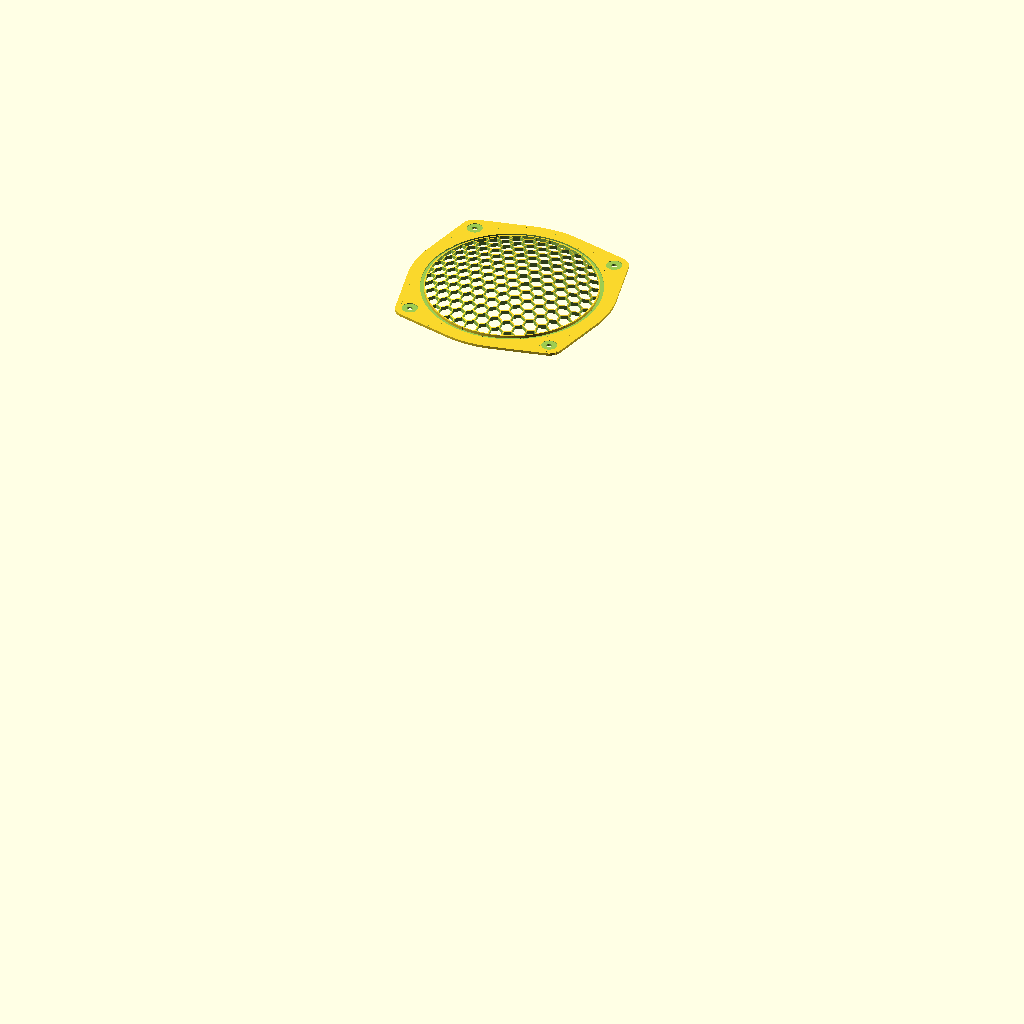
Cell 1 — every parameter at its default value.
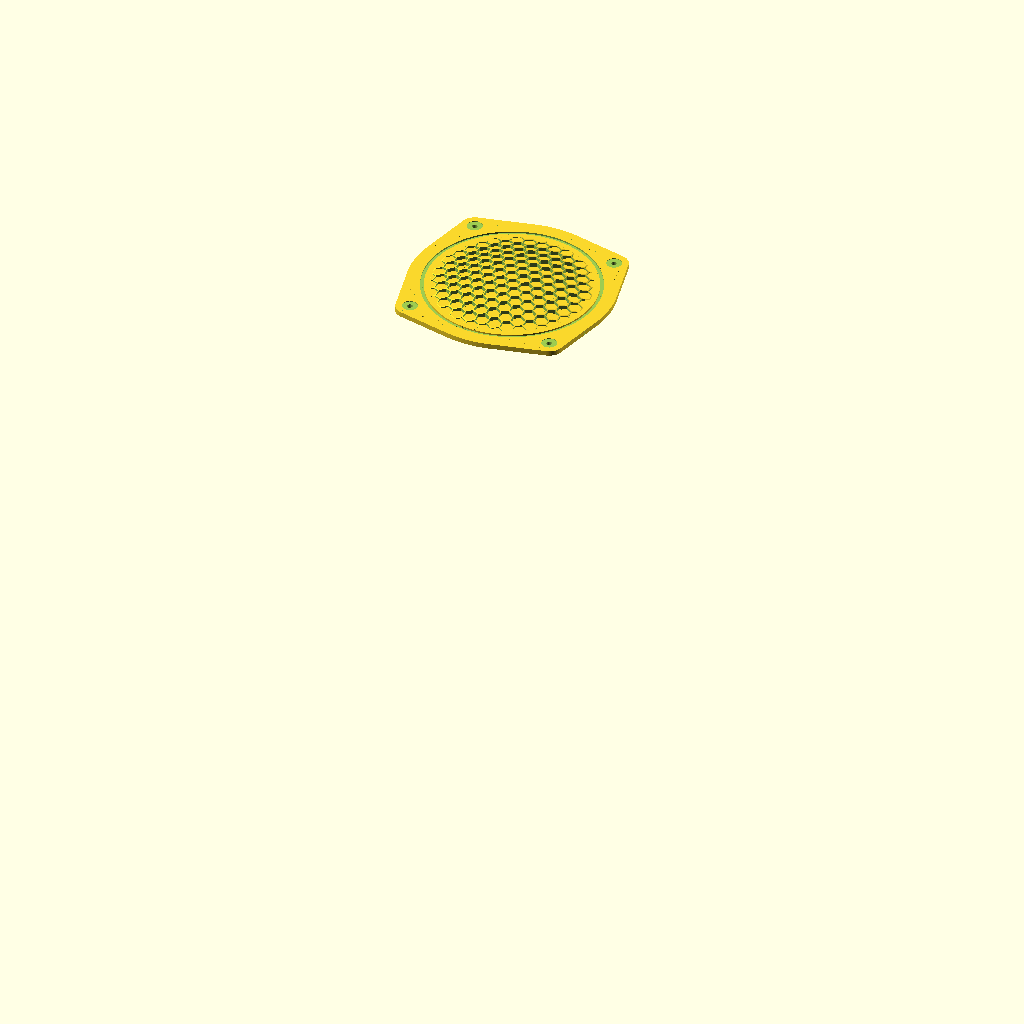
Cell 2 — h set to 4, the other parameters unchanged.
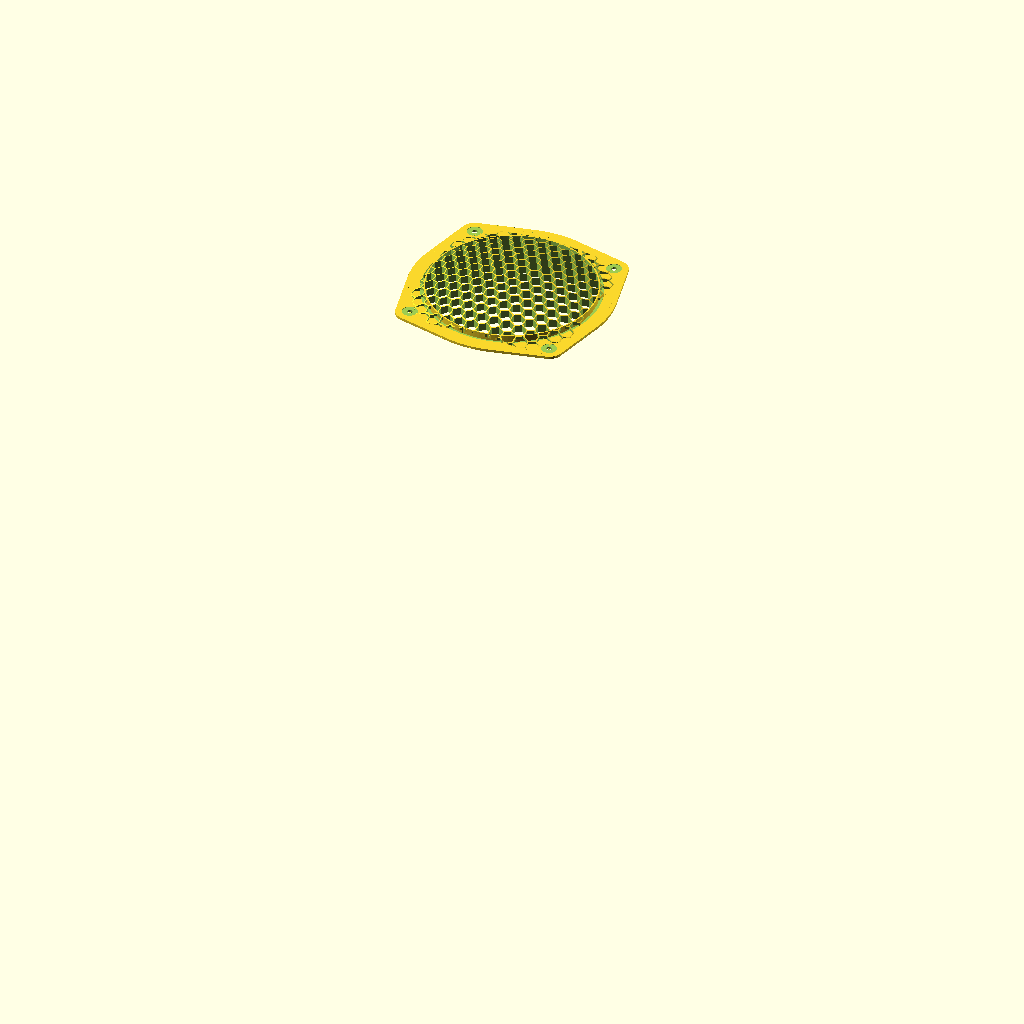
Cell 3: the same model with h3 = 6.
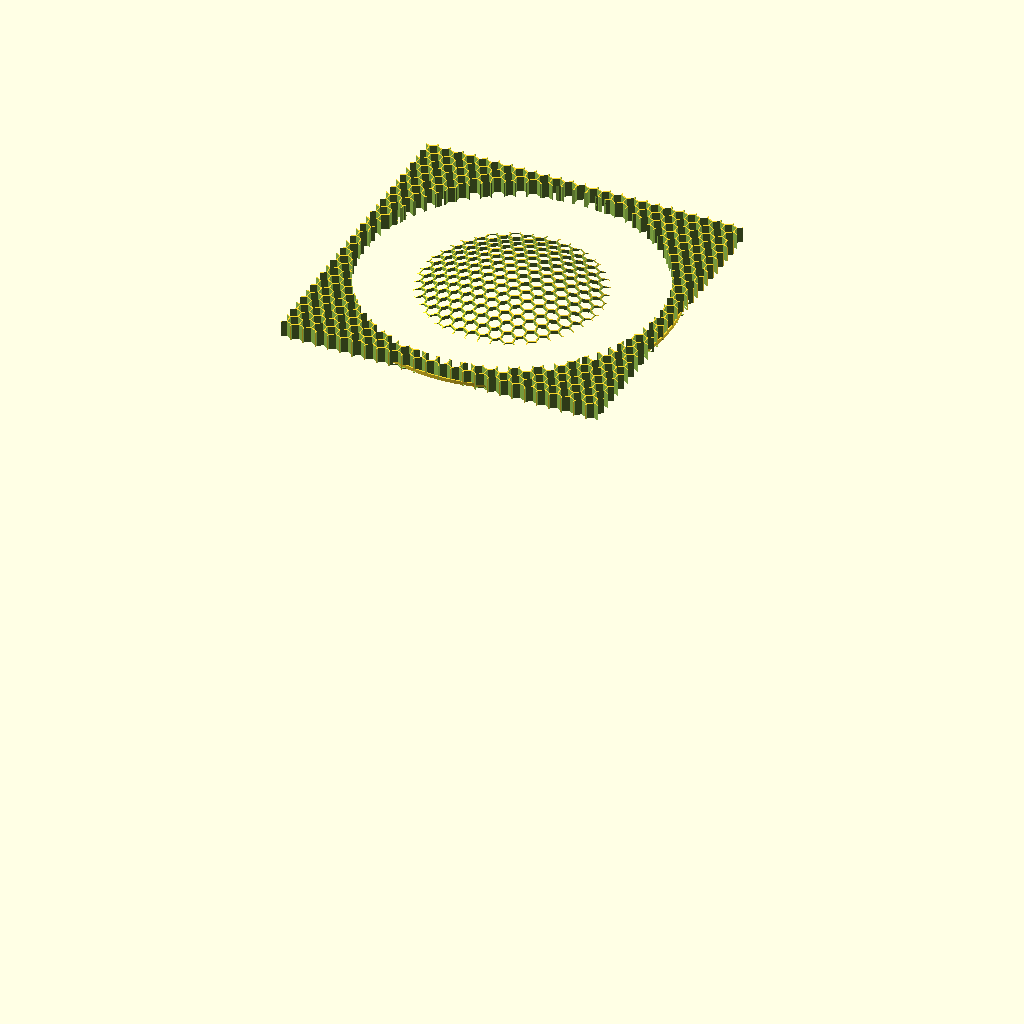
Cell 4: di = 260 (everything else at default).
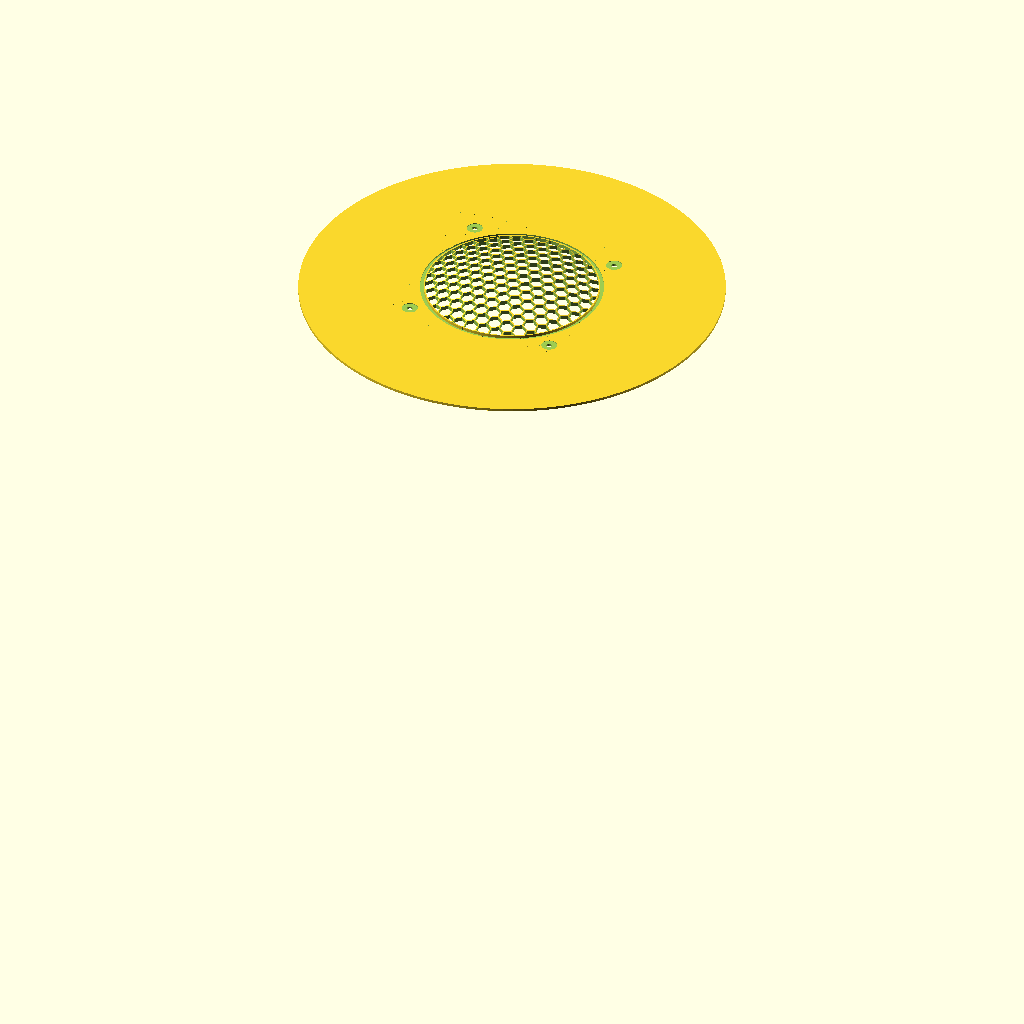
Cell 5: d1 = 320 (everything else at default).
The same orthographic view direction (rotation 55°, 0°, 25°; colour scheme Cornfield) for every cell, with the view re-fitted per cell, so scale and position can differ between cells.
Source of the model, inputs/thingiverse/files/thing-3139774/files/dinamik.scad:
// Dinamic
// by Radus 2018
// http://vk.com/linuxbashev

// Parameters

rorb=0; // 0 base or 1 ring

h=2;    // height base
h3=3;   // height center
h4=2;   // height ring

di=130; // diameter inside
d1=160; // diameter outside
d2=22;  // diameter corners

wr=5;   // width ring

rz=0.2; // gap between ring and base

do=4.3; // diameter holes
dsh=10+2; // diameter washers

bw=115;  // length between holes


lay=0.2;    // layer height
sow=0.8;    // hex width nozzle*2
sohh=10;    // hex height
sodd=10;    // hex diameter

sphd=217;   // sphere diameter



// other formulas
d3=di+2;
d4=di+wr+2;

$fn=128;

sox=di+2;
soy=di+2;
soh=sohh+h3;

sod=sodd+sow;
sodx=sod*sin(360/6);



module sot() {
difference() {
	translate([0,0,soh/2]) cube([sox,soy,soh], true);

for (n=[0,1]) mirror([0,n,0])
	for (m=[0,1]) mirror([m,0,0])
	for (j=[0:sox/sodx]) translate([j*(sodx+sow), 0, 0])
	for (i=[0:sox/sodx]) {
	rotate([0,0,360/6])
	translate([i*(sodx+sow), 0, -1]) rotate([0,0,360/6/2]) cylinder(soh+2, sod/2, sod/2, $fn=6);
	rotate([0,0,360/6*2])
	translate([i*(sodx+sow), 0, -1]) rotate([0,0,360/6/2]) cylinder(soh+2, sod/2, sod/2, $fn=6);
	} // for i
} // df
} // mod sot


module dinamik(){    
difference() {
union(){
hull(){
translate([0,0,h/2]) cylinder(h,d1/2,d1/2,true);    
for (my=[0,1]) mirror([0,my,0])
for (mx=[0,1]) mirror([mx,0,0])
translate([-bw/2,-bw/2,h/2]) cylinder(h,d2/2,d2/2,true);
} // hl
translate([0,0,h3/2]) cylinder(h3,d3/2,d3/2,true);    
} // un
translate([0,0,h3/2]) cylinder(h3+1, di/2,di/2,true);
for (my=[0,1]) mirror([0,my,0])
for (mx=[0,1]) mirror([mx,0,0]) {
translate([-bw/2,-bw/2,h/2]) cylinder(h+1,do/2,do/2,true);
translate([-bw/2,-bw/2,h]) cylinder(lay*4,dsh/2,dsh/2,true);
} // for


} // df
} // mod

module sot1(){
difference() {    
difference() {
sot();
difference(){
translate([0,0,soh/2]) cylinder(soh+1,d1/2+40,d1/2+40,true);
//translate([0,0,soh/2]) cylinder(soh+2,di/2+1,di/2+1,true);
translate([0,0,-sphd+soh]) sphere(sphd);
  
} // df
} // df
translate([0,0,-sphd+soh-h3]) sphere(sphd);

} // df
} // mod

module dinamik1(){
difference(){
union(){
dinamik();
sot1();
} // un

difference(){
translate([0,0,h]) cylinder(h4+lay*2, d4/2+rz*2,d4/2+rz*2,true);
translate([0,0,h]) cylinder(h4+1, d3/2,d3/2,true);
} // df

} // df
} // mod

module dko(){
difference(){
translate([0,0,h]) cylinder(h4, d4/2+rz,d4/2+rz,true);
translate([0,0,h]) cylinder(h4+1, d3/2+rz,d3/2+rz,true);
} // df    
} // mod 

if (rorb==0)
dinamik1();
else
dko();
Parameter table extracted from the source (name, type, default, range or options):
rorb: number, default 0
h: number, default 2
h3: number, default 3
h4: number, default 2
di: number, default 130
d1: number, default 160
d2: number, default 22
wr: number, default 5
rz: number, default 0.2
do: number, default 4.3
bw: number, default 115
lay: number, default 0.2
sow: number, default 0.8
sohh: number, default 10
sodd: number, default 10
sphd: number, default 217
